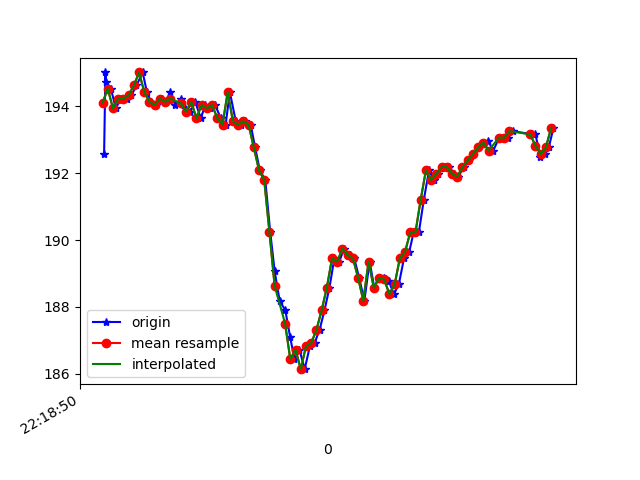

The table this chart was drawn from, first rows:
1617747530526, 443167205073748, 192.57812, -247.85156, -73.24219
1617747530531, 443167224180085, 195, -246.4, -73.63
1617747530533, 443167243255900, 194.7, -247.1, -72.75
1617747530552, 443167262331715, 194.5, -247.4, -72.85
1617747530571, 443167281346487, 193.9, -247.6, -73.14
1617747530590, 443167300330738, 194.2, -247.8, -72.56
1617747530613, 443167319376031, 194.2, -247.8, -72.27
1617747530631, 443167338451846, 194.3, -247.5, -72.95
1617747530650, 443167357497140, 194.6, -247.1, -72.95
1617747530674, 443167376572955, 195, -247.8, -73.34
1617747530690, 443167395862419, 194.4, -247.9, -73.14
1617747530706, 443167414816149, 194.1, -247.5, -73.24
1617747530726, 443167433891964, 194, -248, -73.24
1617747530748, 443167453028821, 194.2, -247.9, -71.88
1617747530762, 443167472043593, 194.1, -247.8, -72.85
1617747530780, 443167491058366, 194.4, -247.9, -72.75
1617747530799, 443167510103659, 194, -247.9, -71.78
1617747530820, 443167529148953, 194.2, -247.9, -72.75
1617747530838, 443167548194247, 193.9, -248, -72.75
1617747530857, 443167567239540, 193.8, -247.9, -72.07
1617747530875, 443167586254312, 194.1, -248.3, -72.27
1617747530897, 443167605269085, 193.7, -248.6, -73.24
1617747530914, 443167624283857, 194, -248.5, -72.27
1617747530933, 443167643329151, 193.9, -249.1, -73.63
1617747530952, 443167662374444, 194, -249.1, -72.85
1617747530973, 443167681389217, 193.7, -249.5, -72.56
1617747530992, 443167700434510, 193.5, -249.2, -72.46
1617747531008, 443167719479804, 194.4, -248.8, -73.24
1617747531031, 443167738494576, 193.6, -248.6, -71.88
1617747531049, 443167757570391, 193.5, -249.1, -72.56
1617747531067, 443167776585163, 193.6, -249.2, -72.95
1617747531088, 443167795630457, 193.5, -249.4, -72.46
1617747531105, 443167814645229, 192.8, -248.6, -71.58
1617747531123, 443167833660002, 192.1, -246.8, -70.9
1617747531144, 443167852766338, 191.8, -242, -68.75
1617747531163, 443167871750589, 190.2, -237.1, -65.23
1617747531180, 443167890826404, 189.1, -231.8, -60.35
1617747531199, 443167909841176, 188.2, -226.7, -54.79
1617747531221, 443167928855948, 187.9, -222.7, -48.83
1617747531239, 443167948084370, 187.1, -219.1, -42.58
1617747531256, 443167967099142, 186.4, -216.9, -33.79
1617747531275, 443167986144436, 186.7, -216, -27.34
1617747531295, 443168005250772, 186.1, -216, -21.39
1617747531315, 443168024204502, 186.8, -216.8, -18.65
1617747531333, 443168043463444, 186.9, -217.2, -18.46
1617747531352, 443168062386653, 187.3, -217.1, -17.19
1617747531371, 443168081370904, 187.9, -216.8, -16.8
1617747531390, 443168100446719, 188.6, -217.1, -16.89
1617747531409, 443168119461491, 189.5, -216.9, -16.89
1617747531428, 443168138445742, 189.4, -216.8, -18.16
1617747531446, 443168157429993, 189.7, -217.2, -19.24
1617747531467, 443168176505808, 189.6, -216.3, -20.21
1617747531485, 443168195642666, 189.5, -216.3, -20.7
1617747531504, 443168214626917, 188.9, -217, -21.68
1617747531524, 443168233641689, 188.2, -216.6, -23.34
1617747531544, 443168252717504, 189.4, -217, -23.05
1617747531562, 443168271732276, 188.6, -217.2, -25.49
1617747531580, 443168290747048, 188.9, -217, -26.86
1617747531601, 443168309792342, 188.9, -217.2, -28.71
1617747531618, 443168328776593, 188.8, -217.2, -32.03
1617747531637, 443168347791365, 188.4, -217.7, -35.16
... 30 more rows
